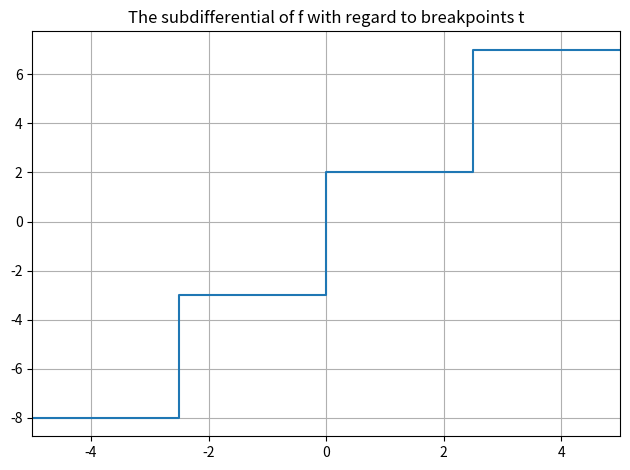

This figure's Python source:
import numpy as np

import matplotlib.pyplot as plt

# Let $f$ be a continuous piecewise linear function. We represent $f$ by a sequences
# (t_0, ..., t_{n-1}) of breakpoints
# (f_0, ..., f_{n-1}) values of f at the breakpoints
# (s_0, ..., s_{n-1}) slopes of f, s_i is the slope on (t_{i},t_{i+1}) for 0<i<n
#                          and s_{-1} is the slope on (-\infty,t_0),
#                          and s_{n-1} the slope on (t_{n-1},+\infty)
# Note that this information is redundant.
#

# DO NOT CHANGE THIS SECTION
n = 5
t = np.linspace(-5, 5, n)
f = t ** 2 - 0.5 * t
s = np.zeros(n - 1)
s_before = -float('Inf')  # s_before for s_{-}
s_after = float('Inf')  # s_after for s_{+}

# DONE: Compute slopes
for i in np.arange(0, n - 1):
    f_diff = f[i] - f[i + 1]
    t_diff = t[i] - t[i + 1]
    s[i] = f_diff / t_diff

# DONE: CALCULATE THE SUBDIFFERENTIAL OVER t
sub_t, subval = np.zeros(n*2), np.zeros(n*2)

for i in range(n):
    first, second = None, None

    if i == 0:
        first = s_before
        second = s[0]

    elif i >= len(s):
        first = s[-1]
        second = s_after

    else:
        first = s[i-1]
        second = s[i]

    # We have each value of t twice for plotting the vertical line
    sub_t[i*2] = t[i]
    sub_t[i*2 + 1] = t[i]

    subval[i*2] = first
    subval[i*2 + 1] = second

subval = np.array(subval).flatten()
sub_t = np.array(sub_t).flatten()

fig = plt.figure()
ax1 = fig.add_subplot(1, 1, 1)
# DONE: SET APPROPRIATE TITLE
ax1.set_title("The subdifferential of f with regard to breakpoints t")


# DONE: PLOT THE OBTAINED SUBDIFFERENTIAL VS t.
ax1.plot(sub_t, subval)

ax1.grid(True, which='both')
plt.tight_layout()
ax1.set_xlim(-5, 5)  # restrict the plot to -5 till 5 interval on x axis
# DONE: SAVE THE FIGURE AS 'subdifferential_plot.png'
fig.savefig('subdifferential_plot.png')

plt.show()
